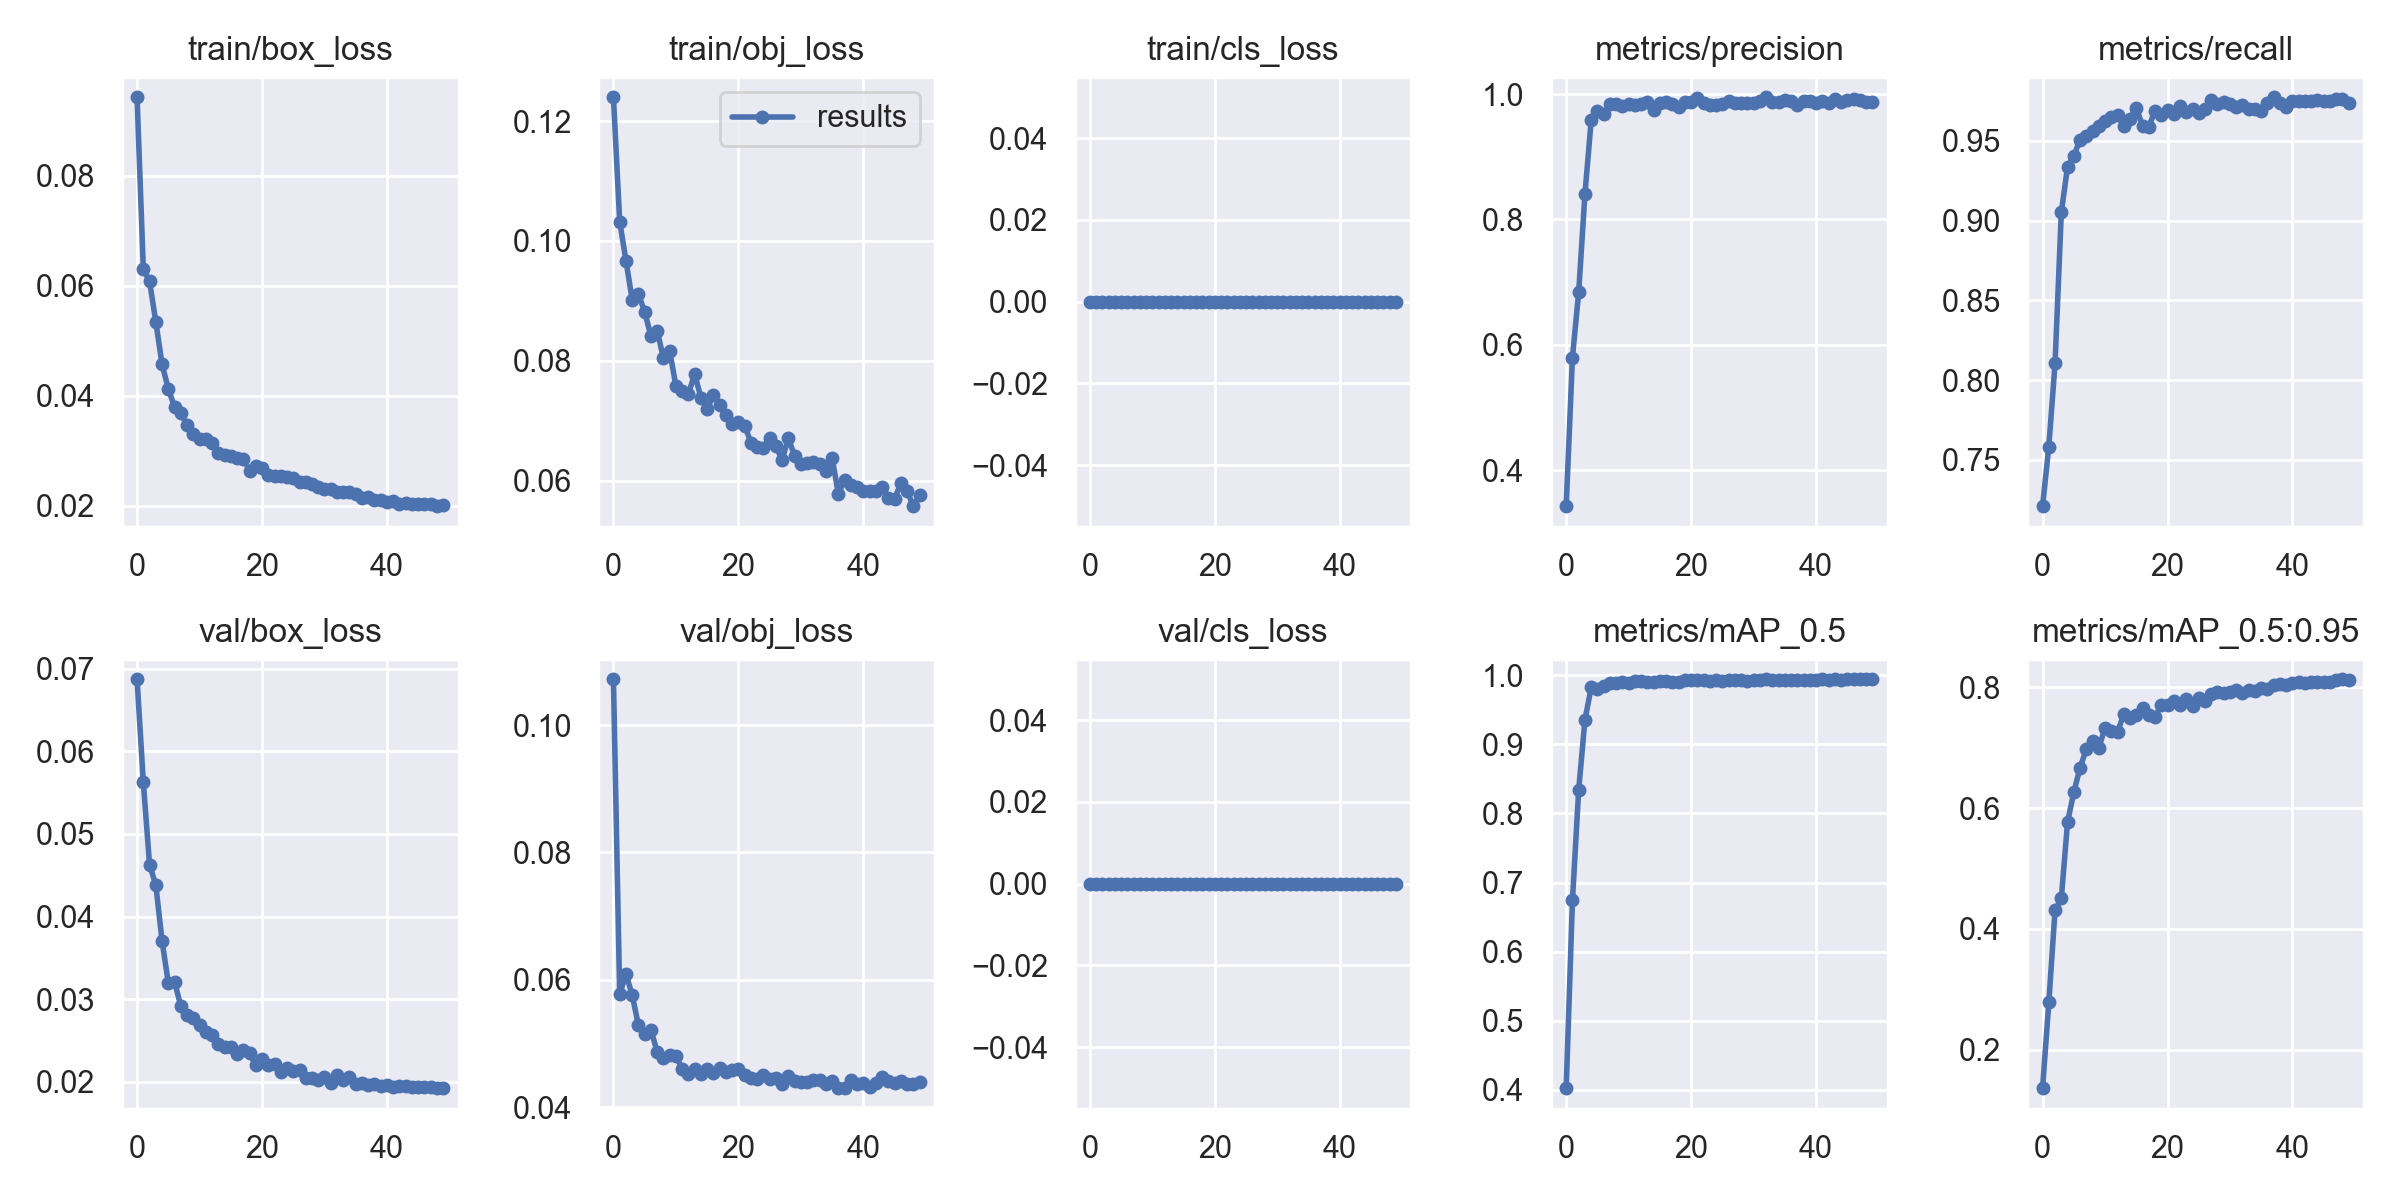

Data behind this chart, as committed beside it:
epoch, train/box_loss, train/obj_loss, train/cls_loss, metrics/precision, metrics/recall, metrics/mAP_0.5, metrics/mAP_0.5:0.95, val/box_loss, val/obj_loss, val/cls_loss, x/lr0, x/lr1, x/lr2, metrics/pig_mAP, metrics/pig_mAP_50
0, 0.09428, 0.124, 0, 0.3424, 0.7209, 0.4025, 0.1364, 0.06871, 0.1072, 0, 0.07051, 0.003277, 0.003277, 0.1364, 0.4025
1, 0.06303, 0.1032, 0, 0.5796, 0.7583, 0.6741, 0.2783, 0.05626, 0.05772, 0, 0.04038, 0.006479, 0.006479, 0.2783, 0.6741
2, 0.06079, 0.09674, 0, 0.684, 0.8106, 0.8342, 0.4311, 0.04627, 0.06094, 0, 0.01012, 0.00955, 0.00955, 0.4311, 0.8342
3, 0.05346, 0.09019, 0, 0.8405, 0.9052, 0.9351, 0.4504, 0.04383, 0.05762, 0, 0.009406, 0.009406, 0.009406, 0.4504, 0.9351
4, 0.0457, 0.09108, 0, 0.9578, 0.9338, 0.9822, 0.5768, 0.03705, 0.05288, 0, 0.009406, 0.009406, 0.009406, 0.5768, 0.9822
5, 0.04127, 0.08819, 0, 0.9724, 0.9406, 0.9801, 0.626, 0.03199, 0.05147, 0, 0.009208, 0.009208, 0.009208, 0.626, 0.9801
6, 0.03796, 0.08408, 0, 0.9679, 0.9509, 0.9837, 0.6668, 0.03212, 0.0521, 0, 0.00901, 0.00901, 0.00901, 0.6668, 0.9837
7, 0.0368, 0.08504, 0, 0.9836, 0.953, 0.9886, 0.697, 0.02917, 0.04873, 0, 0.008812, 0.008812, 0.008812, 0.697, 0.9886
8, 0.03466, 0.0804, 0, 0.9838, 0.9562, 0.9891, 0.7114, 0.02805, 0.04776, 0, 0.008614, 0.008614, 0.008614, 0.7114, 0.9891
9, 0.03305, 0.08163, 0, 0.9809, 0.9592, 0.9898, 0.6997, 0.02776, 0.0482, 0, 0.008416, 0.008416, 0.008416, 0.6997, 0.9898
10, 0.03221, 0.07579, 0, 0.9836, 0.9623, 0.9891, 0.7324, 0.02684, 0.04797, 0, 0.008218, 0.008218, 0.008218, 0.7324, 0.9891
11, 0.03217, 0.07487, 0, 0.9821, 0.9652, 0.9916, 0.7269, 0.02599, 0.04607, 0, 0.00802, 0.00802, 0.00802, 0.7269, 0.9916
12, 0.0315, 0.07448, 0, 0.9835, 0.9664, 0.9911, 0.7263, 0.02569, 0.04523, 0, 0.007822, 0.007822, 0.007822, 0.7263, 0.9911
13, 0.02963, 0.07776, 0, 0.9874, 0.9597, 0.9905, 0.7549, 0.02461, 0.04603, 0, 0.007624, 0.007624, 0.007624, 0.7549, 0.9905
14, 0.02919, 0.07385, 0, 0.9746, 0.964, 0.99, 0.7486, 0.02418, 0.04528, 0, 0.007426, 0.007426, 0.007426, 0.7486, 0.99
15, 0.02913, 0.07189, 0, 0.9863, 0.9707, 0.9919, 0.7543, 0.02419, 0.04599, 0, 0.007228, 0.007228, 0.007228, 0.7543, 0.9919
16, 0.02867, 0.07433, 0, 0.9874, 0.9596, 0.991, 0.7655, 0.02336, 0.04542, 0, 0.00703, 0.00703, 0.00703, 0.7655, 0.991
17, 0.02857, 0.07253, 0, 0.9841, 0.9589, 0.9905, 0.7539, 0.02382, 0.0461, 0, 0.006832, 0.006832, 0.006832, 0.7539, 0.9905
18, 0.02639, 0.0709, 0, 0.9797, 0.969, 0.9898, 0.7502, 0.02344, 0.04549, 0, 0.006634, 0.006634, 0.006634, 0.7502, 0.9898
19, 0.02727, 0.06943, 0, 0.988, 0.9666, 0.9923, 0.7705, 0.02202, 0.04578, 0, 0.006436, 0.006436, 0.006436, 0.7705, 0.9923
20, 0.02694, 0.06975, 0, 0.987, 0.9696, 0.9923, 0.7705, 0.02275, 0.04603, 0, 0.006238, 0.006238, 0.006238, 0.7705, 0.9923
21, 0.02561, 0.06918, 0, 0.9933, 0.9669, 0.9933, 0.7764, 0.02205, 0.04513, 0, 0.00604, 0.00604, 0.00604, 0.7764, 0.9933
22, 0.0255, 0.06635, 0, 0.9865, 0.9721, 0.9928, 0.7701, 0.02219, 0.04457, 0, 0.005842, 0.005842, 0.005842, 0.7701, 0.9928
23, 0.0254, 0.06564, 0, 0.9821, 0.9684, 0.9922, 0.7811, 0.02122, 0.0444, 0, 0.005644, 0.005644, 0.005644, 0.7811, 0.9922
24, 0.02531, 0.06549, 0, 0.9827, 0.9698, 0.9924, 0.7685, 0.02166, 0.04503, 0, 0.005446, 0.005446, 0.005446, 0.7685, 0.9924
25, 0.02505, 0.06717, 0, 0.9847, 0.9675, 0.9921, 0.7816, 0.02135, 0.04442, 0, 0.005248, 0.005248, 0.005248, 0.7816, 0.9921
26, 0.02427, 0.06571, 0, 0.9893, 0.9701, 0.9929, 0.7774, 0.02145, 0.04456, 0, 0.00505, 0.00505, 0.00505, 0.7774, 0.9929
27, 0.02433, 0.06345, 0, 0.9865, 0.9757, 0.9928, 0.7882, 0.02045, 0.04371, 0, 0.004852, 0.004852, 0.004852, 0.7882, 0.9928
28, 0.02397, 0.06707, 0, 0.9865, 0.9734, 0.9934, 0.7926, 0.02053, 0.04492, 0, 0.004654, 0.004654, 0.004654, 0.7926, 0.9934
29, 0.02348, 0.06412, 0, 0.9852, 0.9744, 0.9921, 0.7906, 0.02018, 0.04412, 0, 0.004456, 0.004456, 0.004456, 0.7906, 0.9921
30, 0.02302, 0.06274, 0, 0.9859, 0.973, 0.9931, 0.7917, 0.02058, 0.04398, 0, 0.004258, 0.004258, 0.004258, 0.7917, 0.9931
31, 0.02309, 0.06295, 0, 0.9891, 0.9715, 0.9928, 0.7949, 0.01988, 0.04402, 0, 0.00406, 0.00406, 0.00406, 0.7949, 0.9928
32, 0.02243, 0.06305, 0, 0.9949, 0.9728, 0.9938, 0.7911, 0.02085, 0.04432, 0, 0.003862, 0.003862, 0.003862, 0.7911, 0.9938
33, 0.02252, 0.06269, 0, 0.9867, 0.9701, 0.9929, 0.796, 0.02026, 0.04423, 0, 0.003664, 0.003664, 0.003664, 0.796, 0.9929
34, 0.02247, 0.06163, 0, 0.987, 0.97, 0.9927, 0.7944, 0.02059, 0.04373, 0, 0.003466, 0.003466, 0.003466, 0.7944, 0.9927
35, 0.02218, 0.06376, 0, 0.9907, 0.969, 0.9928, 0.7991, 0.01978, 0.04412, 0, 0.003268, 0.003268, 0.003268, 0.7991, 0.9928
36, 0.02133, 0.05779, 0, 0.9886, 0.974, 0.9936, 0.7968, 0.01988, 0.043, 0, 0.00307, 0.00307, 0.00307, 0.7968, 0.9936
37, 0.02151, 0.06004, 0, 0.9823, 0.9774, 0.9937, 0.8041, 0.01958, 0.04308, 0, 0.002872, 0.002872, 0.002872, 0.8041, 0.9937
38, 0.02107, 0.05925, 0, 0.9895, 0.9738, 0.9936, 0.8048, 0.0197, 0.04428, 0, 0.002674, 0.002674, 0.002674, 0.8048, 0.9936
39, 0.0211, 0.05896, 0, 0.9891, 0.9711, 0.9932, 0.8039, 0.01954, 0.04364, 0, 0.002476, 0.002476, 0.002476, 0.8039, 0.9932
40, 0.02069, 0.05833, 0, 0.986, 0.9749, 0.9933, 0.8065, 0.01966, 0.04381, 0, 0.002278, 0.002278, 0.002278, 0.8065, 0.9933
41, 0.02078, 0.05826, 0, 0.9895, 0.9749, 0.9939, 0.8078, 0.0194, 0.04317, 0, 0.00208, 0.00208, 0.00208, 0.8078, 0.9939
42, 0.02037, 0.05823, 0, 0.9859, 0.9749, 0.9937, 0.8065, 0.01947, 0.04374, 0, 0.001882, 0.001882, 0.001882, 0.8065, 0.9937
43, 0.02045, 0.05888, 0, 0.9921, 0.9749, 0.9939, 0.8078, 0.01952, 0.04473, 0, 0.001684, 0.001684, 0.001684, 0.8078, 0.9939
44, 0.02032, 0.05715, 0, 0.9881, 0.9757, 0.9932, 0.8078, 0.0194, 0.04412, 0, 0.001486, 0.001486, 0.001486, 0.8078, 0.9932
45, 0.02025, 0.05694, 0, 0.9911, 0.9749, 0.994, 0.808, 0.01937, 0.04377, 0, 0.001288, 0.001288, 0.001288, 0.808, 0.994
46, 0.02039, 0.05953, 0, 0.9919, 0.9749, 0.9939, 0.8094, 0.01935, 0.04417, 0, 0.00109, 0.00109, 0.00109, 0.8094, 0.9939
47, 0.02025, 0.05829, 0, 0.9908, 0.9765, 0.9939, 0.8127, 0.01934, 0.04362, 0, 0.000892, 0.000892, 0.000892, 0.8127, 0.9939
48, 0.01993, 0.05572, 0, 0.9881, 0.9765, 0.9939, 0.8131, 0.01925, 0.04361, 0, 0.000694, 0.000694, 0.000694, 0.8131, 0.9939
49, 0.02006, 0.0576, 0, 0.9881, 0.974, 0.994, 0.8125, 0.01927, 0.04403, 0, 0.000496, 0.000496, 0.000496, 0.8125, 0.994
